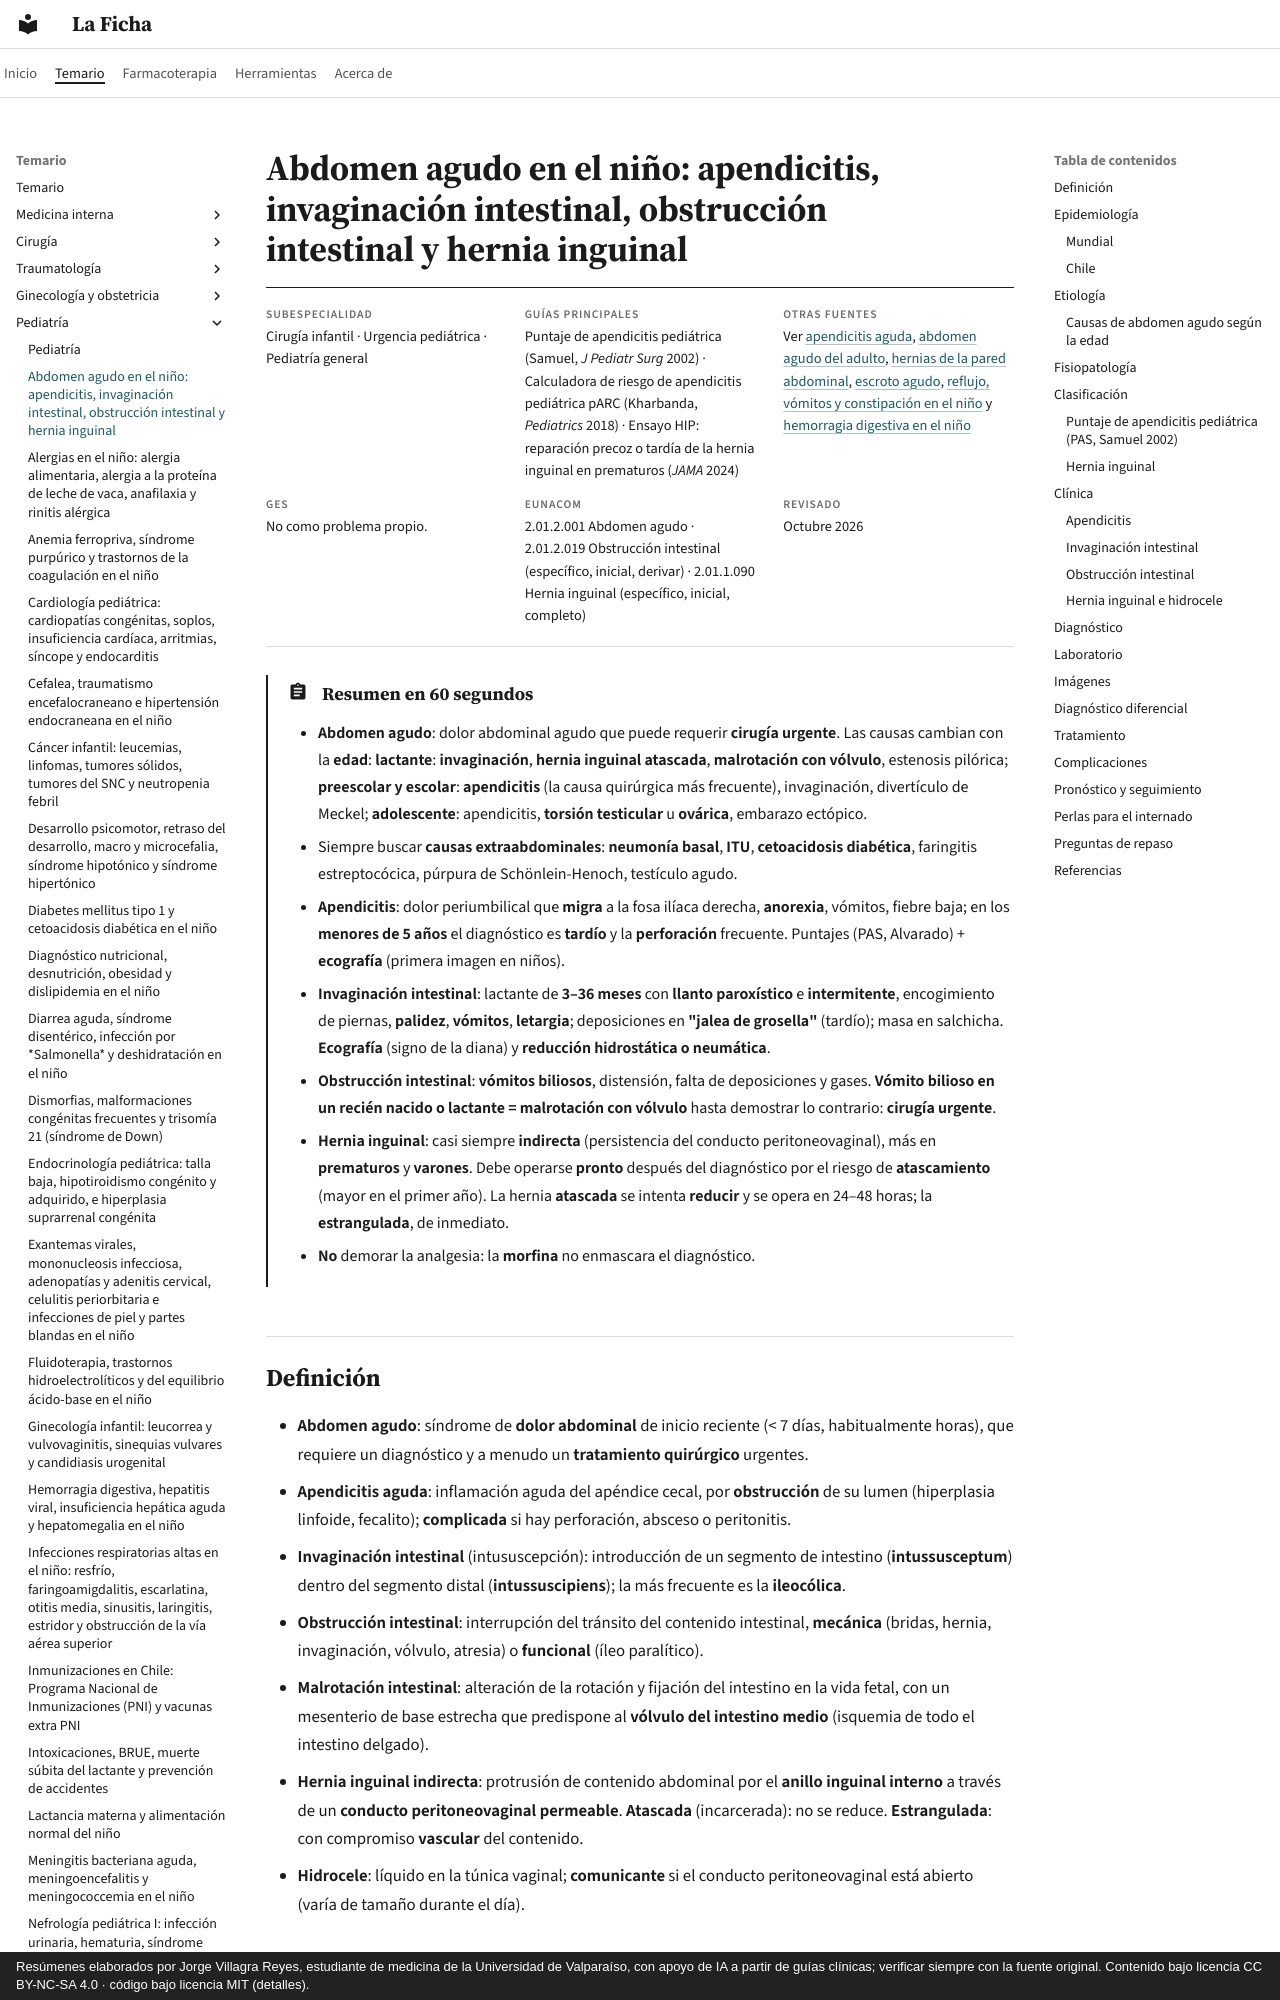

repository: jorgevillagrareyes-dotcom/laficha · page: pediatria/abdomen-agudo-obstruccion-intestinal-y-hernia-inguinal.html · generator: mkdocs · copyright: Resúmenes elaborados por Jorge Villagra Reyes, estudiante de medicina de la Universidad de Valparaíso, con apoyo de IA a partir de guías clínicas; verificar siempre con la fuente original. Contenido bajo licencia CC BY-NC-SA 4.0 · código bajo licencia MIT (detalles).

---
tags:
  - Pediatría
  - Urgencia
---

# Abdomen agudo en el niño: apendicitis, invaginación intestinal, obstrucción intestinal y hernia inguinal

<div class="ficha" markdown>

**Subespecialidad**
Cirugía infantil · Urgencia pediátrica · Pediatría general

**Guías principales**
Puntaje de apendicitis pediátrica (Samuel, *J Pediatr Surg* 2002) · Calculadora de riesgo de apendicitis pediátrica pARC (Kharbanda, *Pediatrics* 2018) · Ensayo HIP: reparación precoz o tardía de la hernia inguinal en prematuros (*JAMA* 2024)

**Otras fuentes**
Ver [apendicitis aguda](../cirugia/intestino-colon-y-proctologia/apendicitis-aguda.md), [abdomen agudo del adulto](../gastroenterologia/abdomen-agudo.md), [hernias de la pared abdominal](../cirugia/abdomen-agudo-y-pared/hernias-de-la-pared-abdominal.md), [escroto agudo](../cirugia/urologia/escroto-agudo-y-patologia-testicular.md), [reflujo, vómitos y constipación en el niño](reflujo-vomitos-constipacion-dolor-abdominal-y-diarrea-cronica.md) y [hemorragia digestiva en el niño](hemorragia-digestiva-hepatitis-insuficiencia-hepatica-y-hepatomegalia.md)

**GES**
No como problema propio.

**EUNACOM**
2.01.2.001 Abdomen agudo · 2.01.2.019 Obstrucción intestinal (específico, inicial, derivar) · 2.01.1.090 Hernia inguinal (específico, inicial, completo)

**Revisado**
Octubre 2026

</div>

!!! abstract "Resumen en 60 segundos"
    - **Abdomen agudo**: dolor abdominal agudo que puede requerir **cirugía urgente**. Las causas cambian con la **edad**: **lactante**: **invaginación**, **hernia inguinal atascada**, **malrotación con vólvulo**, estenosis pilórica; **preescolar y escolar**: **apendicitis** (la causa quirúrgica más frecuente), invaginación, divertículo de Meckel; **adolescente**: apendicitis, **torsión testicular** u **ovárica**, embarazo ectópico.
    - Siempre buscar **causas extraabdominales**: **neumonía basal**, **ITU**, **cetoacidosis diabética**, faringitis estreptocócica, púrpura de Schönlein-Henoch, testículo agudo.
    - **Apendicitis**: dolor periumbilical que **migra** a la fosa ilíaca derecha, **anorexia**, vómitos, fiebre baja; en los **menores de 5 años** el diagnóstico es **tardío** y la **perforación** frecuente. Puntajes (PAS, Alvarado) + **ecografía** (primera imagen en niños).
    - **Invaginación intestinal**: lactante de **3–36 meses** con **llanto paroxístico** e **intermitente**, encogimiento de piernas, **palidez**, **vómitos**, **letargia**; deposiciones en **"jalea de grosella"** (tardío); masa en salchicha. **Ecografía** (signo de la diana) y **reducción hidrostática o neumática**.
    - **Obstrucción intestinal**: **vómitos biliosos**, distensión, falta de deposiciones y gases. **Vómito bilioso en un recién nacido o lactante = malrotación con vólvulo** hasta demostrar lo contrario: **cirugía urgente**.
    - **Hernia inguinal**: casi siempre **indirecta** (persistencia del conducto peritoneovaginal), más en **prematuros** y **varones**. Debe operarse **pronto** después del diagnóstico por el riesgo de **atascamiento** (mayor en el primer año). La hernia **atascada** se intenta **reducir** y se opera en 24–48 horas; la **estrangulada**, de inmediato.
    - **No** demorar la analgesia: la **morfina** no enmascara el diagnóstico.
